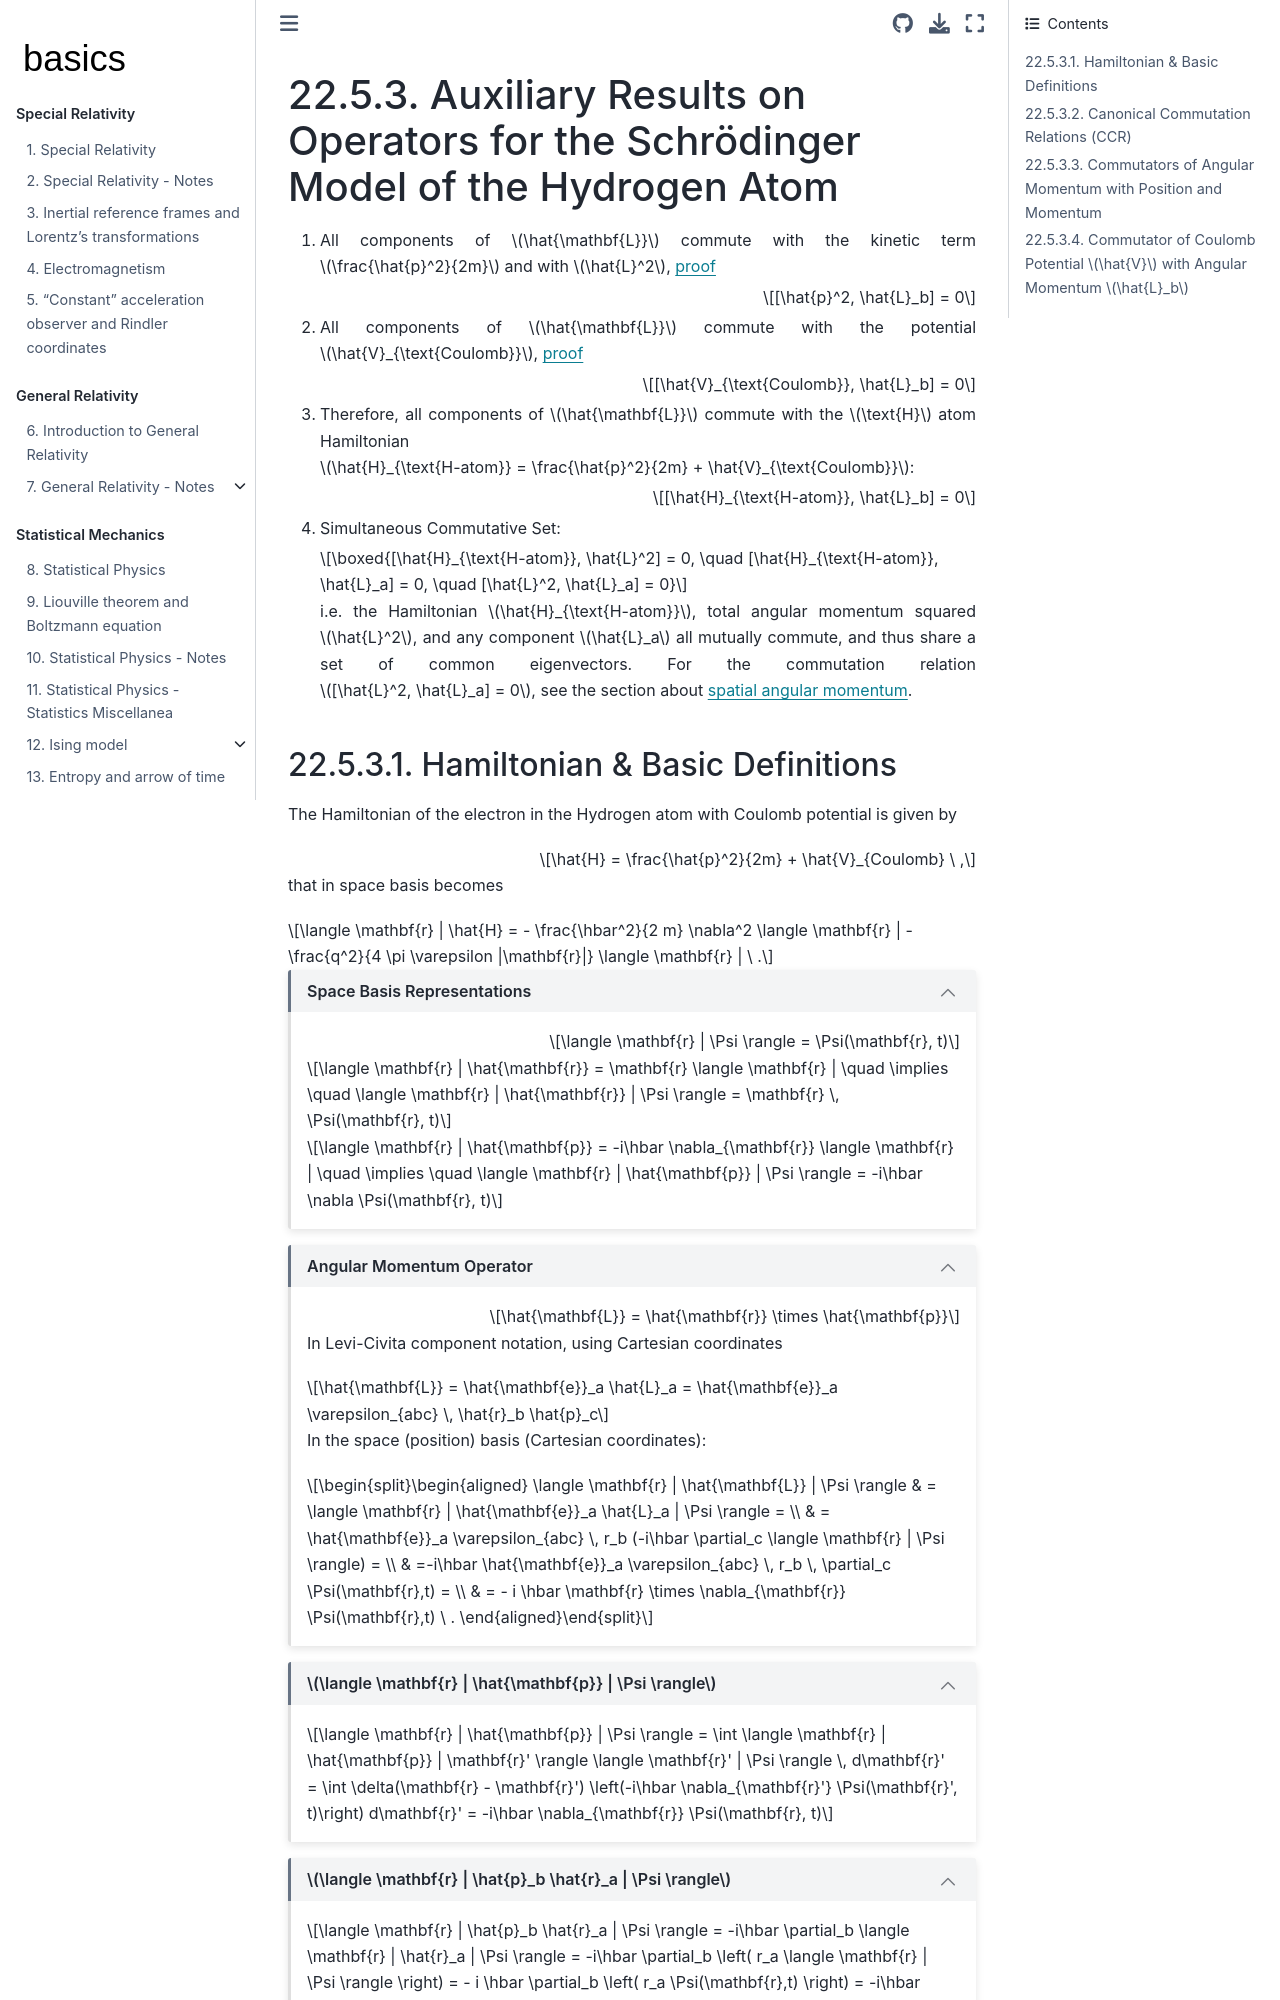

repository: Basics2022/bbooks-physics-modern · page: ch/quantum-mechanics/atom-models/schrodinger-notes.html · generator: jekyll

(quantum-mechanics:atom-models:schrodinger:notes)=
# Auxiliary Results on Operators for the Schrödinger Model of the Hydrogen Atom

1. All components of $\hat{\mathbf{L}}$ commute with the kinetic term $\frac{\hat{p}^2}{2m}$ and with $\hat{L}^2$, [proof](quantum-mechanics:atom-models:schrodinger:notes:commutation:L-p2)

   $$[\hat{p}^2, \hat{L}_b] = 0$$

2. All components of $\hat{\mathbf{L}}$ commute with the potential $\hat{V}_{\text{Coulomb}}$, [proof](quantum-mechanics:atom-models:schrodinger:notes:commutation:L-V)

   $$[\hat{V}_{\text{Coulomb}}, \hat{L}_b] = 0$$

3. Therefore, all components of $\hat{\mathbf{L}}$ commute with the $\text{H}$ atom Hamiltonian $\hat{H}_{\text{H-atom}} = \frac{\hat{p}^2}{2m} + \hat{V}_{\text{Coulomb}}$:

   $$[\hat{H}_{\text{H-atom}}, \hat{L}_b] = 0$$

4. Simultaneous Commutative Set:

   $$\boxed{[\hat{H}_{\text{H-atom}}, \hat{L}^2] = 0, \quad [\hat{H}_{\text{H-atom}}, \hat{L}_a] = 0, \quad [\hat{L}^2, \hat{L}_a] = 0}$$

   i.e. the Hamiltonian $\hat{H}_{\text{H-atom}}$, total angular momentum squared $\hat{L}^2$, and any component $\hat{L}_a$ all mutually commute, and thus share a set of common eigenvectors. For the commutation relation $[\hat{L}^2, \hat{L}_a] = 0$, see the section about [spatial angular momentum](quantum-mechanics:angular-momentum:spatial).
